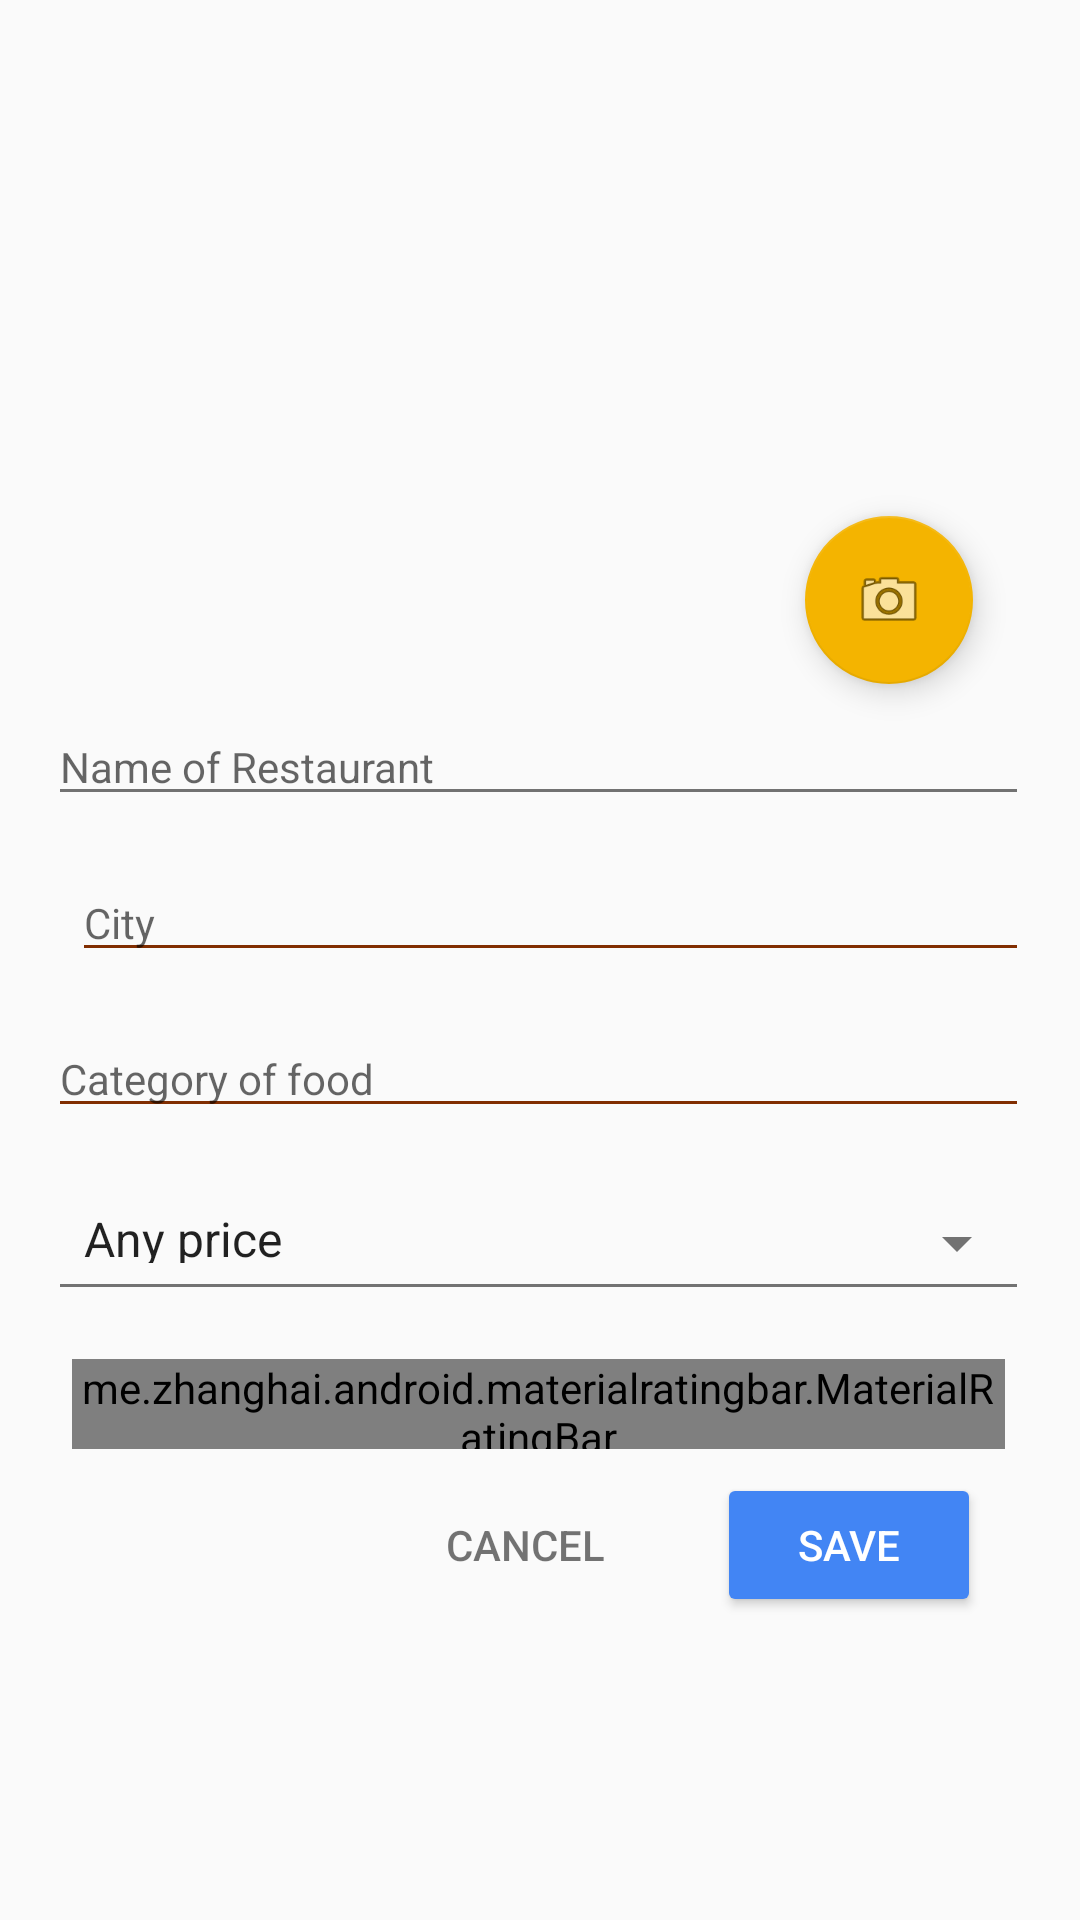

Write the Android layout XML for this screen, with the resource values it uses.
<!-- AndroidManifest.xml: application theme AppTheme -->
<!-- res/layout/restraunt_input.xml -->
<?xml version="1.0" encoding="utf-8"?>
<ScrollView xmlns:android="http://schemas.android.com/apk/res/android"
    xmlns:app="http://schemas.android.com/apk/res-auto"
    xmlns:tools="http://schemas.android.com/tools"
    android:layout_width="match_parent"
    android:layout_height="match_parent"
    tools:context=".RestrauntFragment">

    <android.support.constraint.ConstraintLayout
        android:layout_width="match_parent"
        android:layout_height="match_parent">

        <android.support.constraint.Guideline
            android:id="@+id/guideline"
            android:layout_width="0dp"
            android:layout_height="0dp"
            android:layout_marginStart="16dp"
            android:orientation="vertical"
            app:layout_constraintGuide_begin="16dp"
            app:layout_constraintStart_toStartOf="parent" />

        <android.support.constraint.Guideline
            android:id="@+id/guideline2"
            android:layout_width="0dp"
            android:layout_height="0dp"
            android:layout_marginEnd="16dp"
            android:orientation="vertical"
            app:layout_constraintEnd_toEndOf="parent"
            app:layout_constraintGuide_end="17dp" />

        <ImageView
            android:id="@+id/imageView"
            android:layout_width="0dp"
            android:layout_height="200dp"
            android:contentDescription="@string/restraunt_description_image"
            android:scaleType="fitXY"
            app:layout_constraintEnd_toEndOf="parent"
            app:layout_constraintHorizontal_bias="0.0"
            app:layout_constraintStart_toStartOf="parent"
            app:layout_constraintTop_toTopOf="parent"
            app:srcCompat="@drawable/food_1" />

        <View
            android:layout_width="0dp"
            android:layout_height="200dp"
            android:background="@drawable/gradient_up"
            app:layout_constraintEnd_toEndOf="parent"
            app:layout_constraintHorizontal_bias="0.0"
            app:layout_constraintStart_toStartOf="parent"
            app:layout_constraintTop_toTopOf="parent" />

        <android.support.design.widget.FloatingActionButton
            android:id="@+id/floatingActionButton"
            android:layout_width="wrap_content"
            android:layout_height="wrap_content"
            android:layout_marginEnd="16dp"
            android:layout_marginStart="8dp"
            android:layout_marginTop="8dp"
            android:clickable="true"
            android:focusable="true"
            app:elevation="6dp"
            app:fabSize="normal"
            app:layout_constraintBottom_toBottomOf="@+id/imageView"
            app:layout_constraintEnd_toEndOf="@+id/imageView"
            app:layout_constraintHorizontal_bias="0.93"
            app:layout_constraintStart_toStartOf="parent"
            app:layout_constraintTop_toBottomOf="@+id/imageView"
            app:layout_constraintVertical_bias="0.578"
            app:srcCompat="@android:drawable/ic_menu_camera" />

        <EditText
            android:id="@+id/textview_restrant_name"
            android:layout_width="0dp"
            android:layout_height="wrap_content"
            android:layout_marginTop="8dp"
            android:fontFamily="sans-serif"
            android:hint="@string/name_of_restrant"
            android:imeOptions="actionNext"
            android:inputType="text"
            android:nextFocusDown="@id/textView_city"
            android:singleLine="true"
            android:textAppearance="@style/TextAppearance.AppCompat.Subhead"
            android:textSize="14sp"
            app:layout_constraintEnd_toStartOf="@+id/guideline2"
            app:layout_constraintStart_toStartOf="@+id/guideline"
            app:layout_constraintTop_toBottomOf="@+id/floatingActionButton" />

        <AutoCompleteTextView
            android:id="@+id/textView_city"
            android:layout_width="0dp"
            android:layout_height="wrap_content"
            android:layout_marginStart="8dp"
            android:layout_marginTop="16dp"
            android:hint="@string/city"
            android:lineSpacingExtra="8sp"
            android:theme="@style/Autocomplete"
            android:textAppearance="@style/TextAppearance.AppCompat.Subhead"
            android:textSize="14sp"
            app:layout_constraintEnd_toStartOf="@+id/guideline2"
            app:layout_constraintHorizontal_bias="0.43"
            app:layout_constraintStart_toStartOf="@+id/guideline"
            app:layout_constraintTop_toBottomOf="@+id/textview_restrant_name"
            android:inputType="text"
            android:singleLine="true"
            android:imeOptions="actionNext"
            android:nextFocusDown="@id/textView_food_category"/>

        <AutoCompleteTextView
            android:id="@+id/textView_food_category"
            android:layout_width="0dp"
            android:layout_height="wrap_content"
            android:layout_marginTop="16dp"
            android:hint="@string/category_of_food"
            android:imeOptions="actionNext"
            android:inputType="text"
            android:lineSpacingExtra="8sp"
            android:nextFocusDown="@id/ratingBar"
            android:singleLine="true"
            android:textAppearance="@style/TextAppearance.AppCompat.Subhead"
            android:textSize="14sp"
            android:theme="@style/Autocomplete"
            app:layout_constraintEnd_toStartOf="@+id/guideline2"
            app:layout_constraintHorizontal_bias="0.43"
            app:layout_constraintStart_toStartOf="@+id/guideline"
            app:layout_constraintTop_toBottomOf="@+id/textView_city" />

        <Spinner
            android:id="@+id/spinner_set_price"
            style="@style/AppTheme.FilterSpinner"
            android:layout_width="0dp"
            android:layout_height="45dp"
            android:layout_marginTop="16dp"
            android:entries="@array/prices"
            app:layout_constraintEnd_toStartOf="@+id/guideline2"
            app:layout_constraintStart_toStartOf="@+id/guideline"
            app:layout_constraintTop_toBottomOf="@+id/textView_food_category" />

        <me.zhanghai.android.materialratingbar.MaterialRatingBar
            android:id="@+id/ratingBar"
            android:layout_width="0dp"
            android:layout_height="30dp"
            android:layout_marginEnd="8dp"
            android:layout_marginStart="8dp"
            android:layout_marginTop="16dp"
            android:numStars="5"
            app:layout_constraintEnd_toStartOf="@+id/guideline2"
            app:layout_constraintStart_toStartOf="@+id/guideline"
            app:layout_constraintTop_toBottomOf="@+id/spinner_set_price" />

        <Button
            android:id="@+id/button_save"
            android:layout_width="wrap_content"
            android:layout_height="wrap_content"
            android:layout_marginBottom="8dp"
            android:layout_marginEnd="16dp"
            android:layout_marginTop="8dp"
            android:text="@string/save"
            android:theme="@style/ThemeOverlay.FilterButton"
            app:layout_constraintBottom_toBottomOf="parent"
            app:layout_constraintEnd_toStartOf="@+id/guideline2"
            app:layout_constraintHorizontal_bias="0.5"
            app:layout_constraintStart_toEndOf="@+id/button_cancel"
            app:layout_constraintTop_toBottomOf="@+id/ratingBar"
            app:layout_constraintVertical_bias="0.0" />


        <Button
            android:id="@+id/button_cancel"
            style="@style/Base.Widget.AppCompat.Button.Borderless"
            android:layout_width="wrap_content"
            android:layout_height="wrap_content"
            android:layout_marginBottom="8dp"
            android:layout_marginEnd="20dp"
            android:layout_marginTop="8dp"
            android:text="@string/cancel"
            android:textColor="@color/greySecondary"
            android:theme="@style/ThemeOverlay.FilterButton"
            app:layout_constraintBottom_toBottomOf="parent"
            app:layout_constraintEnd_toStartOf="@+id/button_save"
            app:layout_constraintHorizontal_bias="1.0"
            app:layout_constraintHorizontal_chainStyle="packed"
            app:layout_constraintStart_toEndOf="@+id/guideline"
            app:layout_constraintTop_toBottomOf="@+id/ratingBar"
            app:layout_constraintVertical_bias="0.0" />

    </android.support.constraint.ConstraintLayout>
</ScrollView>
<!-- resources referenced by this layout -->
<resources>
  <string-array name="prices">
          <item>@string/value_any_price</item>
  
          <item>@string/price_1</item>
          <item>@string/price_2</item>
          <item>@string/price_3</item>
      </string-array>
  <color name="greySecondary">#8B000000</color>
  <string name="cancel">Cancel</string>
  <string name="category_of_food">Category of food</string>
  <string name="city">City</string>
  <string name="name_of_restrant">Name of Restaurant</string>
  <string name="restraunt_description_image">Change the restraunt image</string>
  <string name="save">Save</string>
  <style name="AppTheme.FilterSpinner" parent="Base.Widget.AppCompat.Spinner.Underlined">
          <item name="android:layout_width">match_parent</item>
          <item name="android:layout_height">wrap_content</item>
          <item name="android:paddingBottom">16dp</item>
          <item name="android:layout_marginBottom">4dp</item>
      </style>
  <style name="Autocomplete" parent="Widget.AppCompat.Light.AutoCompleteTextView">
          <item name="android:background">@color/autoBg</item>
          <item name="colorControlNormal">@color/autoCtlNorm</item>
          <item name="colorControlActivated">@color/autoCtlAct</item>
      </style>
  <style name="ThemeOverlay.FilterButton" parent="ThemeOverlay.AppCompat.Dark">
          <item name="colorButtonNormal">@color/colorPrimary</item>
      </style>
  <style name="AppTheme" parent="Theme.AppCompat.Light.NoActionBar">
          <item name="colorPrimary">@color/colorPrimary</item>
          <item name="colorPrimaryDark">@color/colorPrimaryDark</item>
          <item name="colorAccent">@color/colorAccent</item>
  
          <item name="android:textColorPrimary">@color/greyPrimary</item>
          <item name="android:textColorSecondary">@color/greySecondary</item>
  
          <item name="android:actionOverflowButtonStyle">@style/AppTheme.Overflow</item>
      </style>
  <string name="value_any_price">Any price</string>
  <string name="price_1">Ksh 100</string>
  <string name="price_2">Ksh 500 - 1000</string>
  <string name="price_3">Over Ksh 1000</string>
  <color name="autoBg">#61000000</color>
  <color name="autoCtlNorm">#812e01</color>
  <color name="autoCtlAct">#E44F00</color>
  <color name="colorPrimary">#4285F4</color>
  <color name="colorPrimaryDark">#3367D6</color>
  <color name="colorAccent">#F4B400</color>
  <color name="greyPrimary">#DE000000</color>
  <style name="AppTheme.Overflow" parent="Base.Widget.AppCompat.ActionButton.Overflow">
          <item name="android:padding">0dp</item>
          <item name="android:tint">@android:color/white</item>
      </style>
</resources>
